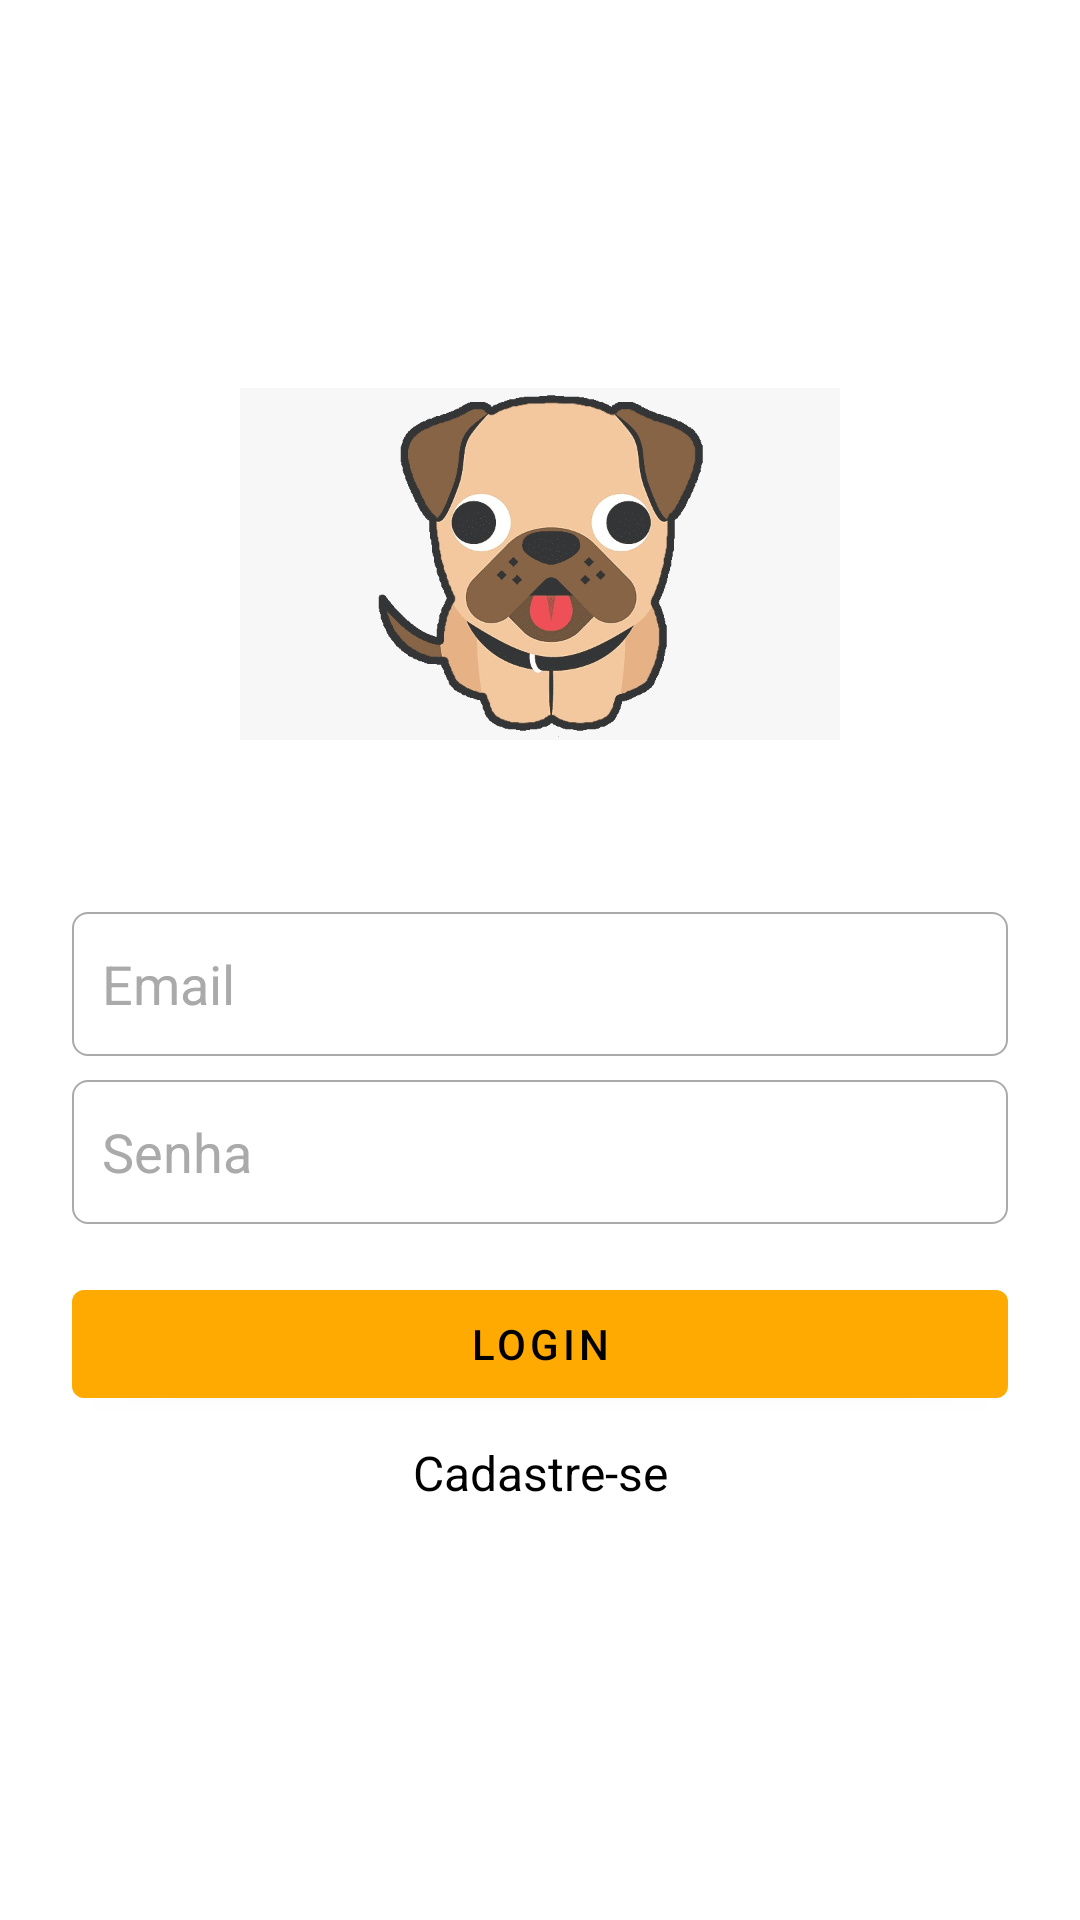

Write the Android layout XML for this screen, with the resource values it uses.
<!-- AndroidManifest.xml: activity theme Theme.DogoLivreLogin -->
<!-- res/layout/activity_login.xml -->
<?xml version="1.0" encoding="utf-8"?>
<androidx.constraintlayout.widget.ConstraintLayout xmlns:android="http://schemas.android.com/apk/res/android"
    xmlns:app="http://schemas.android.com/apk/res-auto"
    xmlns:tools="http://schemas.android.com/tools"
    android:layout_width="match_parent"
    android:layout_height="match_parent"
    tools:context=".activity.LoginActivity">
    <EditText
        android:id="@+id/editLoginEmail"
        android:layout_width="0dp"
        android:layout_height="wrap_content"
        android:layout_marginStart="24dp"
        android:layout_marginTop="16dp"
        android:layout_marginEnd="24dp"
        android:layout_marginBottom="8dp"
        android:background="@drawable/backgroud_caixa_texto"
        android:ems="10"
        android:hint="Email"
        android:inputType="textPersonName"
        android:minHeight="48dp"
        android:padding="10dp"
        android:textAlignment="viewStart"
        android:textAllCaps="false"
        android:textColor="@color/black"
        android:textColorHint="@android:color/darker_gray"
        android:textSize="18sp"
        android:typeface="normal"
        app:layout_constraintBottom_toTopOf="@+id/editLoginSenha"
        app:layout_constraintEnd_toEndOf="parent"
        app:layout_constraintHorizontal_bias="1.0"
        app:layout_constraintStart_toStartOf="parent"
        app:layout_constraintTop_toBottomOf="@+id/imageButton" />

    <EditText
        android:id="@+id/editLoginSenha"
        android:layout_width="0dp"
        android:layout_height="wrap_content"
        android:layout_marginStart="24dp"
        android:layout_marginEnd="24dp"
        android:layout_marginBottom="16dp"
        android:background="@drawable/backgroud_caixa_texto"
        android:ems="10"
        android:hint="Senha"
        android:inputType="textPassword"
        android:minHeight="48dp"
        android:padding="10dp"
        android:textColorHint="@android:color/darker_gray"
        app:layout_constraintBottom_toTopOf="@+id/buttonLogin"
        app:layout_constraintEnd_toEndOf="parent"
        app:layout_constraintStart_toStartOf="parent"
        app:layout_constraintTop_toBottomOf="@+id/editLoginEmail"
        tools:ignore="Autofill,HardcodedText" />

    <Button
        android:id="@+id/buttonLogin"
        android:layout_width="0dp"
        android:layout_height="wrap_content"
        android:layout_marginStart="24dp"
        android:layout_marginEnd="24dp"
        android:onClick="abrirCadastro"
        android:text="Login"
        android:textColor="#000000"
        app:iconTint="#000000"
        app:layout_constraintBottom_toTopOf="@+id/cadastrar"
        app:layout_constraintEnd_toEndOf="parent"
        app:layout_constraintStart_toStartOf="parent"
        app:layout_constraintTop_toBottomOf="@+id/editLoginSenha" />

    <ImageButton
        android:id="@+id/imageButton"
        android:layout_width="200dp"
        android:layout_height="200dp"
        android:background="#00FFFFFF"
        android:scaleType="centerInside"
        app:layout_constraintBottom_toTopOf="@+id/editLoginEmail"
        app:layout_constraintEnd_toEndOf="parent"
        app:layout_constraintStart_toStartOf="parent"
        app:layout_constraintTop_toTopOf="parent"
        app:layout_constraintVertical_chainStyle="packed"
        app:srcCompat="@drawable/logo"
        tools:ignore="SpeakableTextPresentCheck" />

    <TextView
        android:id="@+id/cadastrar"
        android:layout_width="wrap_content"
        android:layout_height="wrap_content"
        android:layout_marginTop="8dp"
        android:layout_marginBottom="24dp"
        android:minHeight="48dp"
        android:onClick="abrirCadastro"
        android:text="Cadastre-se"
        android:textColor="@color/black"
        android:textSize="16sp"
        app:layout_constraintBottom_toTopOf="@+id/progressLogin"
        app:layout_constraintEnd_toEndOf="parent"
        app:layout_constraintStart_toStartOf="parent"
        app:layout_constraintTop_toBottomOf="@+id/buttonLogin"
        tools:ignore="HardcodedText" />

    <ProgressBar
        android:id="@+id/progressLogin"
        style="?android:attr/progressBarStyle"
        android:layout_width="wrap_content"
        android:layout_height="wrap_content"
        android:progressTint="@color/laranja"
        android:visibility="gone"
        app:layout_constraintBottom_toBottomOf="parent"
        app:layout_constraintEnd_toEndOf="parent"
        app:layout_constraintStart_toStartOf="parent"
        app:layout_constraintTop_toBottomOf="@+id/cadastrar" />

</androidx.constraintlayout.widget.ConstraintLayout>
<!-- resources referenced by this layout -->
<resources>
  <color name="black">#FF000000</color>
  <color name="laranja">#FFAA00</color>
  <!-- drawable backgroud_caixa_texto (drawable) -->
  <?xml version="1.0" encoding="utf-8"?>
  <shape
      xmlns:android="http://schemas.android.com/apk/res/android"
      android:shape = "rectangle">
      <solid android:color="#FFFFFF" />
      <corners android:radius="5dp" />
      <stroke
          android:width="0.8dp"
          android:color="@android:color/darker_gray" />
  </shape>
  <!-- drawable logo: jpeg bitmap (drawable, 48179 bytes) -->
  <style name="Theme.DogoLivreLogin" parent="Theme.MaterialComponents.DayNight.NoActionBar">
          
          <item name="colorPrimary">@color/laranja</item>
          <item name="colorPrimaryVariant">@color/laranja</item>
          <item name="colorOnPrimary">@color/black</item>
          
          <item name="colorSecondary">@color/black</item>
          <item name="colorSecondaryVariant">@color/black</item>
          <item name="colorOnSecondary">@color/black</item>
          
          <item name="android:statusBarColor" tools:targetApi="l">@color/laranja</item>
          
      </style>
</resources>
